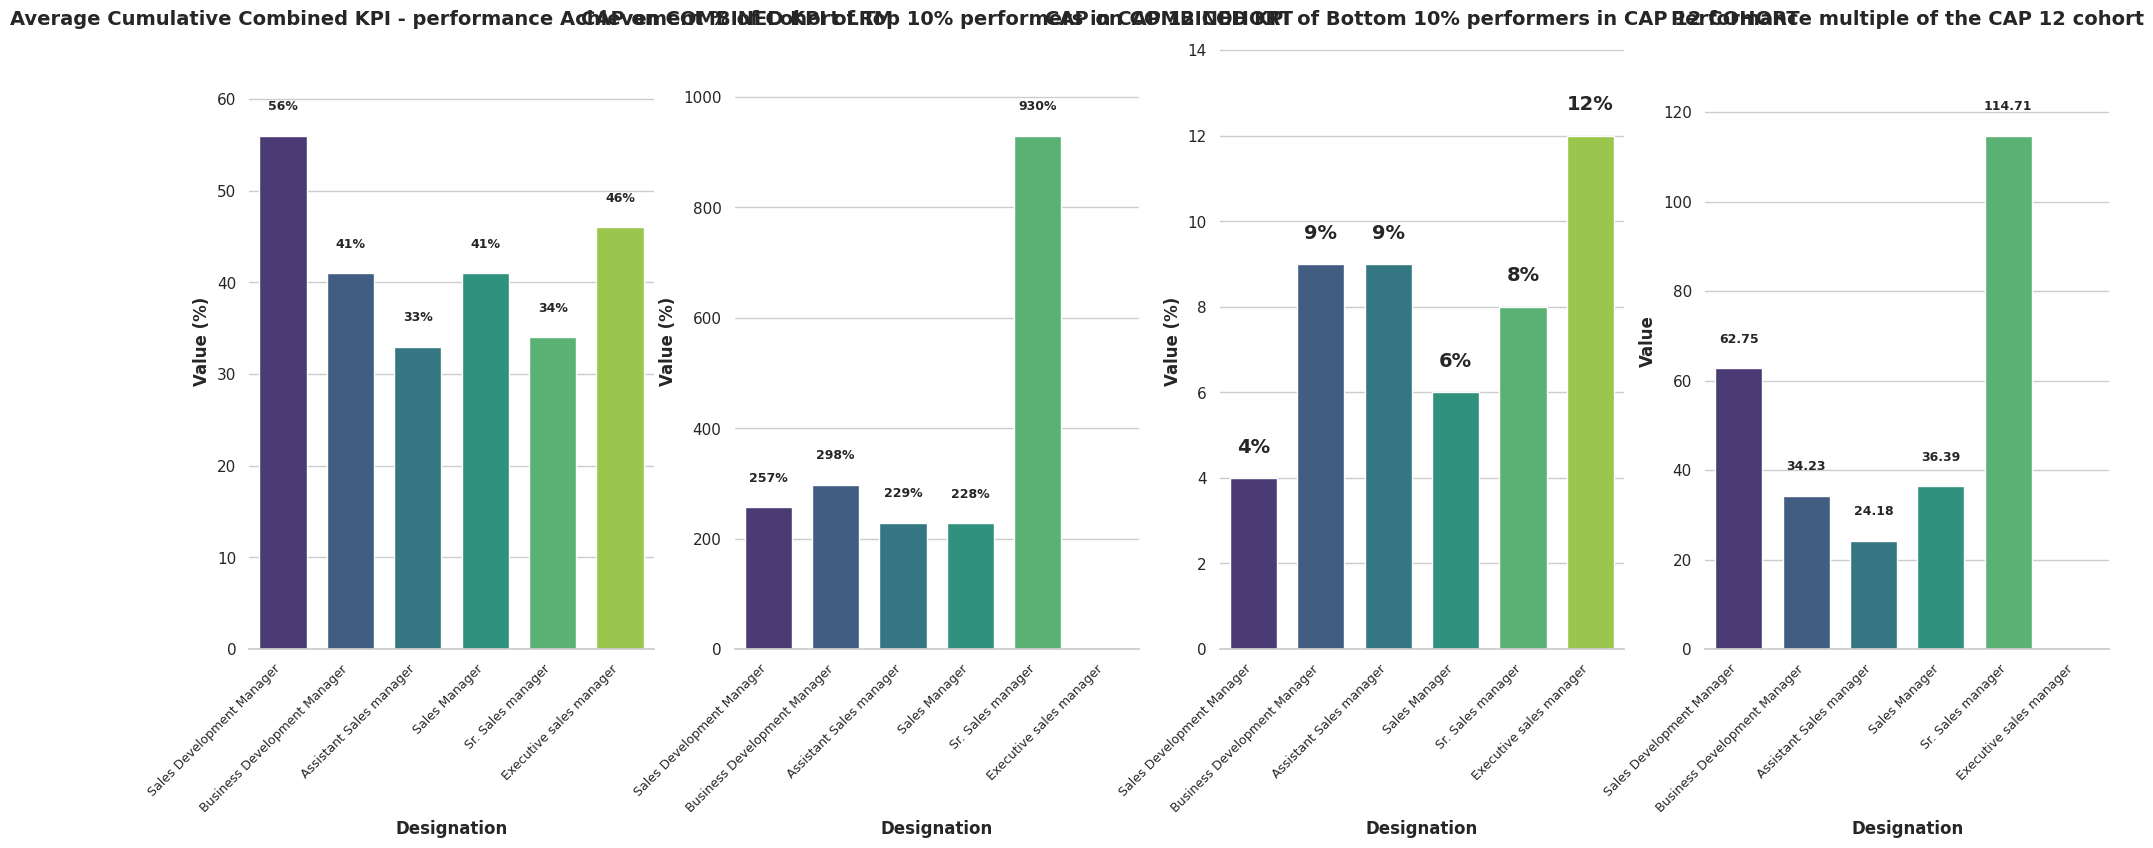
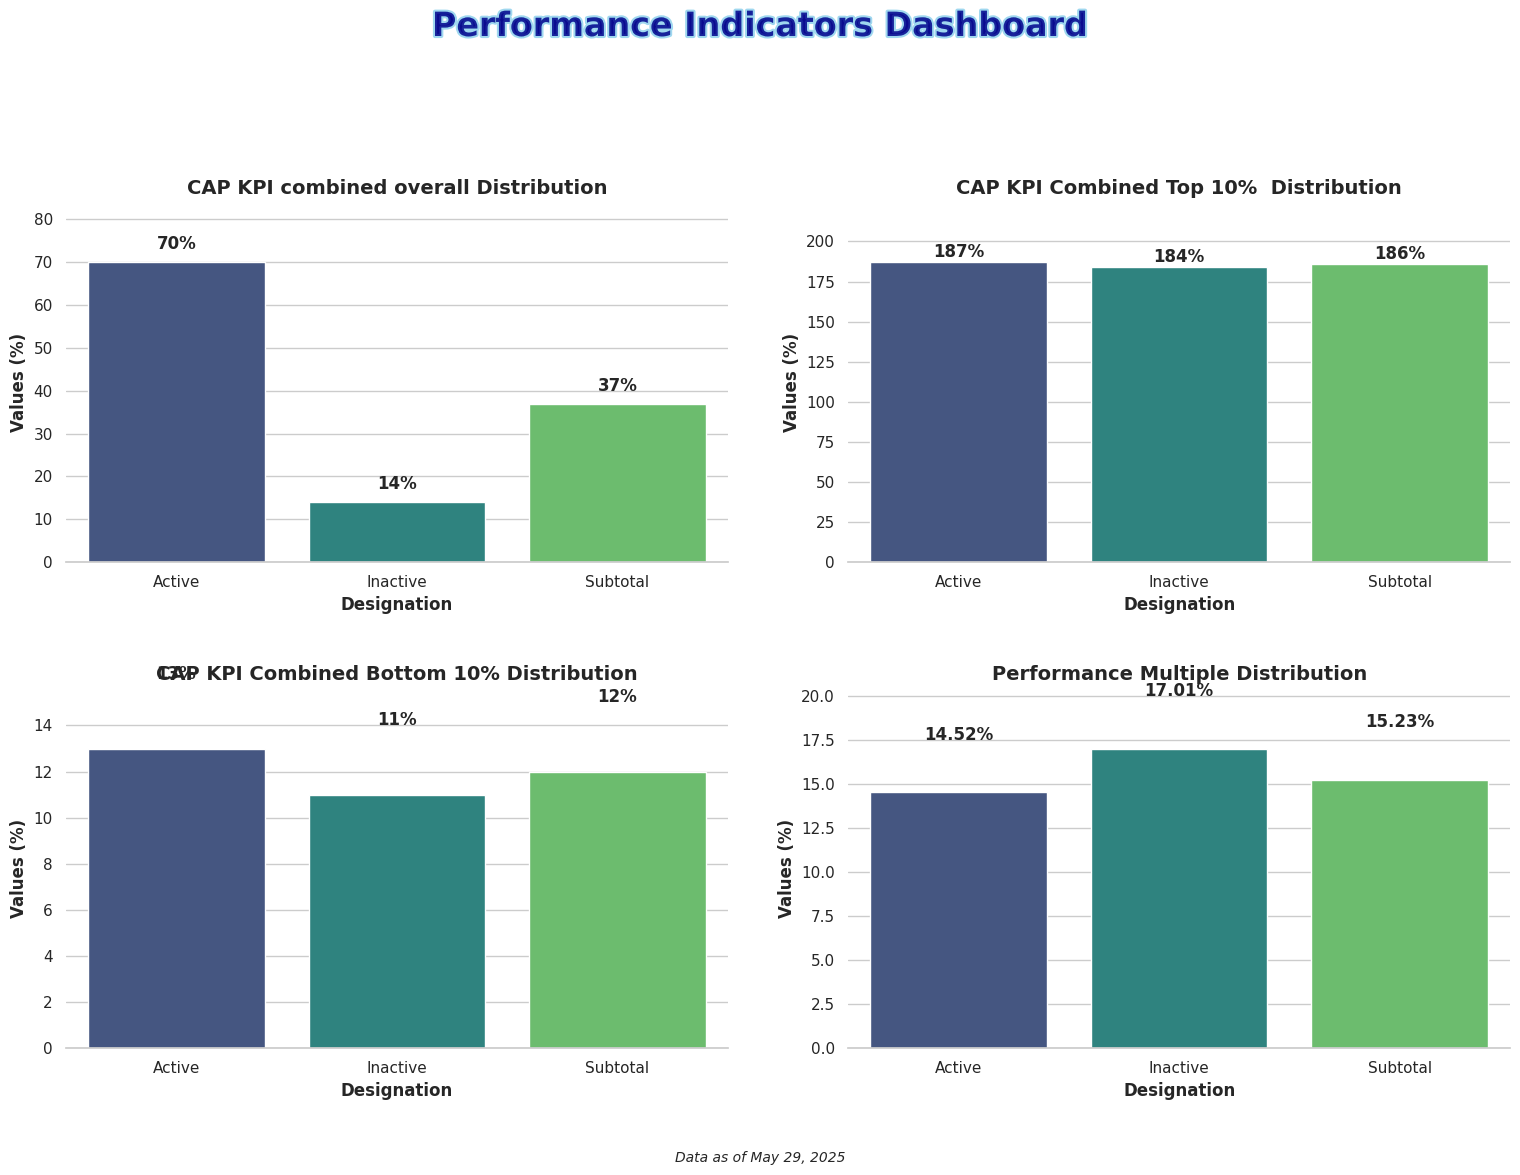

Python code for these plots, in order:
import matplotlib.pyplot as plt
import numpy as np
import seaborn as sns
import pandas as pd
import matplotlib.animation as animation
from matplotlib import cm, patheffects
from matplotlib.colors import LinearSegmentedColormap

# Set seaborn style
sns.set_theme(style="whitegrid")  # Set the seaborn theme
plt.rcParams['font.family'] = 'sans-serif'  # Use a cleaner font

# Data for the bar chart - designation Designation and values
Designation_full = [
    'Sales Development Manager',
    'Business Development Manager',
    'Assistant Sales manager',
    'Sales Manager',
    'Sr. Sales manager',
    'Executive sales manager',
    'Senior executive sales manager',
    'Business manager',
    'Senior business manager',
    'Executive business manager'
]

# Performance data from the provided table - full data including NA values
# Column 1: Distribution by Status
values1_full = [56, 41, 33, 41, 34, 46, float('nan'), float('nan'), float('nan'), float('nan')]
# Column 2: CAP KPI Combined Top 10%
values2_full = [257, 298, 229, 228, 930, float('nan'), float('nan'), float('nan'), float('nan'), float('nan')]
# Column 3: CAP KPI Combined Bottom 10%
values3_full = [4, 9, 9, 6, 8, 12, float('nan'), float('nan'), float('nan'), float('nan')]
# Column 4: Performance Multiple
values4_full = [62.75, 34.23, 24.18, 36.39, 114.71, float('nan'), float('nan'), float('nan'), float('nan'), float('nan')]

# Filter out Designation where all values are NA
non_na_indices = []
for i in range(len(Designation_full)):
    # Check if at least one value is not NaN for this category
    if (not pd.isna(values1_full[i]) or not pd.isna(values2_full[i]) or 
        not pd.isna(values3_full[i]) or not pd.isna(values4_full[i])):
        non_na_indices.append(i)

# Filter the Designation and values
Designation = [Designation_full[i] for i in non_na_indices]
values1 = [values1_full[i] for i in non_na_indices]
values2 = [values2_full[i] for i in non_na_indices]
values3 = [values3_full[i] for i in non_na_indices]
values4 = [values4_full[i] for i in non_na_indices]

# Create figure and axis with seaborn color palette - horizontal layout for better viewing
fig, axes = plt.subplots(1, 4, figsize=(24, 8))
palette = sns.color_palette("viridis", len(Designation))  # Choose a nice color palette

# Create dataframe for the subplots
df1 = pd.DataFrame({'Designation': Designation, 'Values': values1})
df2 = pd.DataFrame({'Designation': Designation, 'Values': values2})
df3 = pd.DataFrame({'Designation': Designation, 'Values': values3})
df4 = pd.DataFrame({'Designation': Designation, 'Values': values4})

# Create the bar charts with seaborn with improved appearance
bars1 = sns.barplot(x='Designation', y='Values', data=df1, palette=palette, ax=axes[0], width=0.7)
bars2 = sns.barplot(x='Designation', y='Values', data=df2, palette=palette, ax=axes[1], width=0.7)
bars3 = sns.barplot(x='Designation', y='Values', data=df3, palette=palette, ax=axes[2], width=0.7)
bars4 = sns.barplot(x='Designation', y='Values', data=df4, palette=palette, ax=axes[3], width=0.7)

# Rotate x-axis labels for better readability
for ax in axes:
    ax.set_xticklabels(ax.get_xticklabels(), rotation=45, horizontalalignment='right')
    plt.setp(ax.get_xticklabels(), fontsize=9)  # Smaller font for x labels

# Set chart titles and labels
titles = [
    'Average Cumulative Combined KPI - performance Achievement % of Cohort LRM',
    'CAP on COMBINED KPI of Top 10% performers in CAP 12 COHORT',
    'CAP on COMBINED KPI of Bottom 10% performers in CAP 12 COHORT',
    'Performance multiple of the CAP 12 cohort'
]
chart_data = [(values1, True), (values2, True), (values3, True), (values4, False)]

# Configure each subplot
for i, (ax, title, (values, is_percentage)) in enumerate(zip(axes, titles, chart_data)):
    # Set axis labels and title
    ax.set_xlabel('Designation', fontsize=12, fontweight='bold')
    
    if is_percentage:
        ax.set_ylabel('Value (%)', fontsize=12, fontweight='bold')
    else:
        ax.set_ylabel('Value', fontsize=12, fontweight='bold')
        
    ax.set_title(title, fontsize=14, fontweight='bold')    # Add value labels to bars
    for j, v in enumerate(values):
        if pd.notna(v):  # Only add text for non-NA values
            # Format the text based on whether it's a percentage or not
            if is_percentage:
                txt = f'{v}%'
            else:
                txt = f'{v:.2f}'
                
            # Make the third graph (Bottom 10%) values more visible
            if i == 2:  # Bottom 10% chart
                # Position the text with background for better visibility
                text_obj = ax.text(j, v + (max([x for x in values if pd.notna(x)]) * 0.05), 
                               txt, ha='center', fontweight='bold', fontsize=14)
                text_obj.set_bbox(dict(facecolor='white', alpha=0.7, edgecolor='none', pad=0.5))
            else:
                # Position the text for other charts
                offset = max([x for x in values if pd.notna(x)]) * 0.05
                ax.text(j, v + offset, txt, ha='center', fontweight='bold', fontsize=9)
    
    # Set y-axis limit to make sure the text is visible
    valid_values = [x for x in values if pd.notna(x)]
    if valid_values:
        ax.set_ylim(0, max(valid_values) * 1.2)
    
    # Customize the grid
    sns.despine(left=True, ax=ax)  # Remove the left spine for cleaner look

# Data for the 4 bar charts
Designation = ['Active', 'Inactive', 'Subtotal']

# Values for each of the 4 charts
values1 = [70, 14, 37]
values2 = [187, 184, 186]
values3 = [13, 11, 12]
values4 = [14.52, 17.01, 15.23]

# Create figure with 2x2 subplots
fig, axes = plt.subplots(2, 2, figsize=(16, 12))
axes = axes.flatten()  # Flatten the 2x2 array to make indexing easier

# Create a dazzling color palette
palette = sns.color_palette("viridis", 3)  # Vibrant color palette with good color progression
# Alternative eye-catching palettes you can try:
# palette = sns.color_palette("plasma", 3)  # Vibrant yellow-orange-purple
# palette = sns.color_palette("cubehelix", 3)  # Rainbow-like with good brightness variation
# palette = sns.color_palette("coolwarm", 3)  # Dramatic blue-red contrast

# Create bar charts for each subplot
titles = ['CAP KPI combined overall', 'CAP KPI Combined Top 10% ', 'CAP KPI Combined Bottom 10%', 'Performance Multiple']
value_sets = [values1, values2, values3, values4]

# Create each subplot
for i, (ax, values, title) in enumerate(zip(axes, value_sets, titles)):
    # Create dataframe for this subplot
    df = pd.DataFrame({'Designation': Designation, 'Values': values})
    
    # Create the bar chart with seaborn
    sns.barplot(x='Designation', y='Values', data=df, palette=palette, ax=ax)
    
    # Add labels and title with improved styling
    ax.set_xlabel('Designation', fontsize=12, fontweight='bold')
    ax.set_ylabel('Values (%)', fontsize=12, fontweight='bold')
    ax.set_title(f'{title} Distribution', fontsize=14, fontweight='bold')
    
    # Add values on top of bars
    for j, v in enumerate(values):
        ax.text(j, v + 3, f'{v}%', ha='center', fontweight='bold')
    
    # Set y-axis limit to make sure the text is visible
    ax.set_ylim(0, max(values) * 1.2)
    
    # Customize the grid
    sns.despine(left=True, ax=ax)  # Remove the left spine for cleaner look

# Add eye-catching common title with gradient effect
from matplotlib import patheffects

# Add stylish common title
title = fig.suptitle('Performance Indicators Dashboard', fontsize=24, fontweight='bold', y=0.98, 
                   color='darkblue', alpha=0.8)
# Add path effect for more pop
title.set_path_effects([patheffects.withStroke(linewidth=3, foreground='skyblue')])

# Add context information
plt.figtext(0.5, 0.02, 'Data as of May 29, 2025', ha='center', fontsize=10, fontstyle='italic')

# Add finishing touches
plt.tight_layout(pad=3.0, rect=[0, 0.03, 1, 0.95])  # Adjust layout to make room for titles

plt.savefig('Plot3 Performance Indicators KPI Combined.png', dpi=300, bbox_inches='tight')  # Save high-quality image
plt.show()